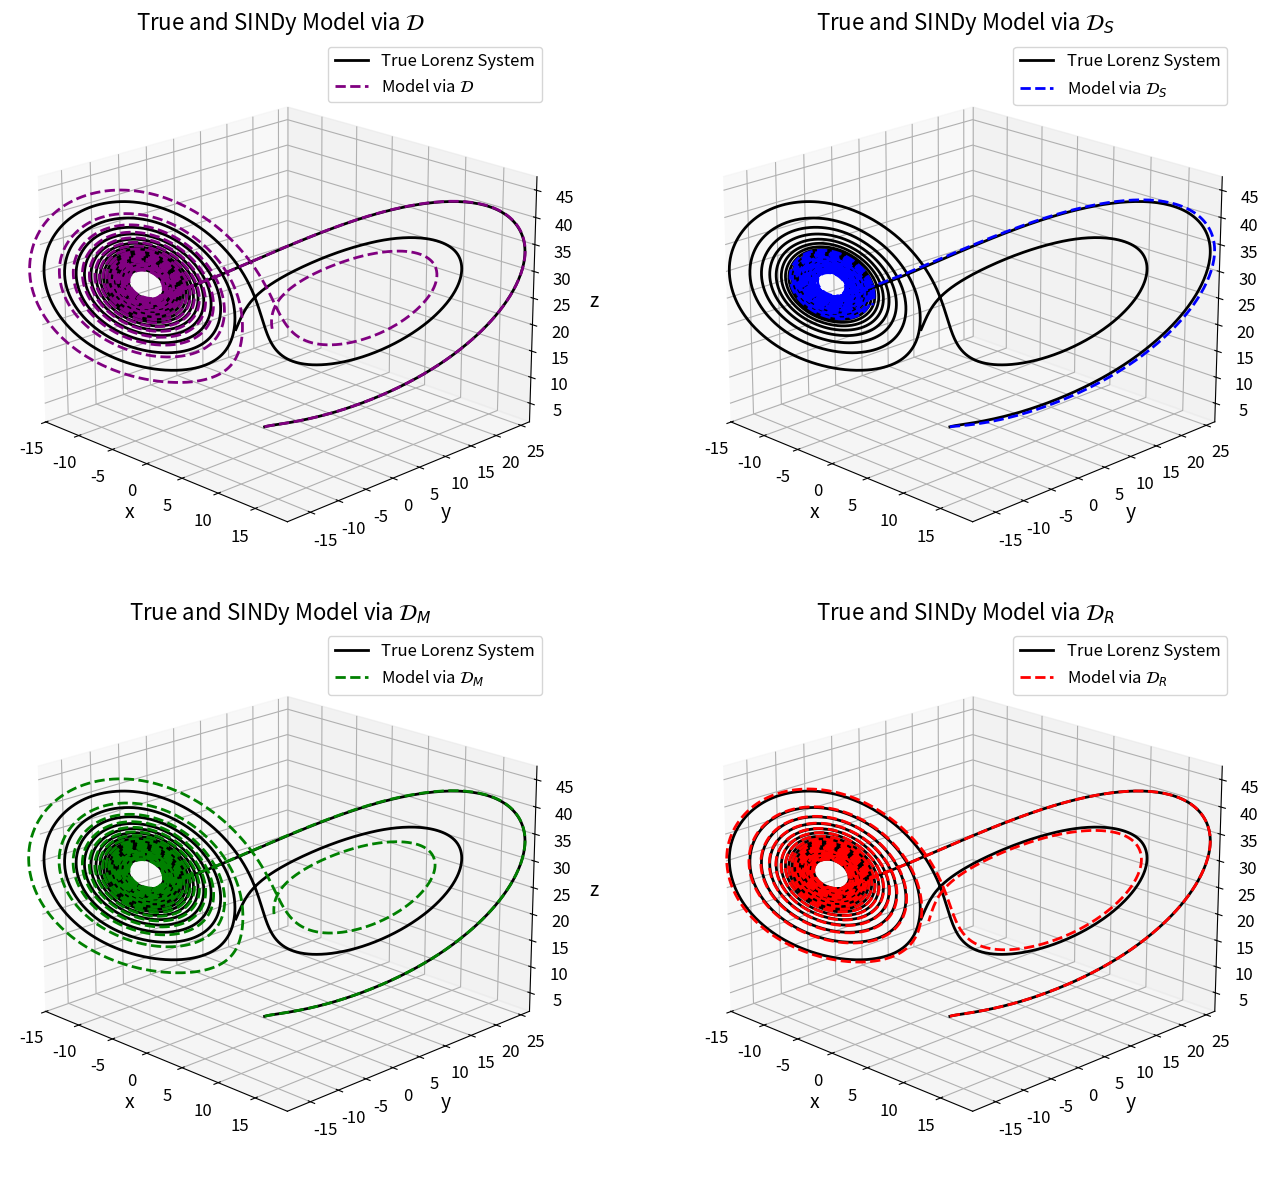

Write the Python code that produced this figure. (Note: this script raises an exception after producing the figure.)
import numpy as np
from scipy.integrate import solve_ivp
import matplotlib.pyplot as plt
from mpl_toolkits.mplot3d import Axes3D

# Set global font sizes for plots
plt.rcParams.update({
    'font.size': 14,        # Default font size
    'axes.titlesize': 16,   # Title font size
    'axes.labelsize': 14,   # Axis label font size
    'legend.fontsize': 12,  # Legend font size
    'xtick.labelsize': 12,  # X-axis tick label font size
    'ytick.labelsize': 12,  # Y-axis tick label font size
})

# True Lorenz system derivative function
def lorenz_system(t, state, sigma=10, rho=28, beta=8 / 3):
    x, y, z = state
    dx_dt = sigma * (y - x)
    dy_dt = x * (rho - z) - y
    dz_dt = x * y - beta * z
    return [dx_dt, dy_dt, dz_dt]

# Identified model 1 derivative function
def sindy_model_1(t, state):
    x, y, z = state
    dx_dt = -9.969 * x + 9.980 * y
    dy_dt = 27.969 * x - 0.980 * y - 0.999 * x * z
    dz_dt = -2.665 * z + 1.000 * x * y
    return [dx_dt, dy_dt, dz_dt]

# Identified model 3 derivative function
def sindy_model_3(t, state):
    x, y, z = state
    dx_dt = -9.950 * x + 9.968 * y - 0.001 * x * z
    dy_dt = 27.949 * x - 0.967 * y - 0.999 * x * z
    dz_dt = -2.665 * z + 1.000 * x * y
    return [dx_dt, dy_dt, dz_dt]

# Identified model 4 derivative function
def sindy_model_4(t, state):
    x, y, z = state
    dx_dt = -9.998 * x + 9.999 * y
    dy_dt = 27.994 * x - 0.997 * y - 1.000 * x * z
    dz_dt = -2.666 * z + 1.000 * x * y
    return [dx_dt, dy_dt, dz_dt]

# Identified model 2 derivative function
def sindy_model_2(t, state):
    x, y, z = state
    dx_dt = -9.981 * x + 9.989 * y
    dy_dt = 27.899 * x - 0.971 * y - 0.007 * z - 0.002 * x * y - 0.998 * x * z + 0.001 * y * y
    dz_dt = -4.280 + 0.090 * x - 0.028 * y - 2.074 * z + 0.079 * x * x + 0.933 * x * y - 0.003 * x * z + 0.012 * y * y - 0.018 * z * z
    return [dx_dt, dy_dt, dz_dt]

# Define initial condition and time span
initial_state = [1.0, 1.0, 1.0]  # Initial state
t_span = (0, 15)  # Time span
t_eval = np.linspace(t_span[0], t_span[1], 10000)  # Time points

# Solve the true Lorenz system
sol_true = solve_ivp(lorenz_system, t_span, initial_state, t_eval=t_eval)

# Solve the four identified SINDy models
sindy_models = [sindy_model_1, sindy_model_2, sindy_model_3, sindy_model_4]
model_names = ['Model via $\mathcal{D}$', 'Model via $\mathcal{D}_{S}$', 'Model via $\mathcal{D}_{M}$', 'Model via $\mathcal{D}_{R}$']

solutions = {}
for model, name in zip(sindy_models, model_names):
    sol_sindy = solve_ivp(model, t_span, initial_state, t_eval=t_eval)
    solutions[name] = sol_sindy

# Create 2x2 subplot layout
fig = plt.figure(figsize=(15, 12))
axes = []
for i in range(4):
    ax = fig.add_subplot(2, 2, i+1, projection='3d')
    axes.append(ax)

# Set axis ranges
x_min, x_max = np.min(sol_true.y[0]), np.max(sol_true.y[0])
y_min, y_max = np.min(sol_true.y[1]), np.max(sol_true.y[1])
z_min, z_max = np.min(sol_true.y[2]), np.max(sol_true.y[2])

padding = -0.01  # Add a small margin
x_lim = [x_min - padding * (x_max - x_min), x_max + padding * (x_max - x_min)]
y_lim = [y_min - padding * (y_max - y_min), y_max + padding * (y_max - y_min)]
z_lim = [z_min - padding * (z_max - z_min), z_max + padding * (z_max - z_min)]

# Plot true system and each identified model in each subplot
colors = ['purple','blue', 'green',  'red']
for i, (name, sol) in enumerate(solutions.items()):
    ax = axes[i]
    # Plot true Lorenz system
    ax.plot(sol_true.y[0], sol_true.y[1], sol_true.y[2], 
            label='True Lorenz System', lw=2, color='black')
    # Plot identified model
    ax.plot(sol.y[0], sol.y[1], sol.y[2], '--', 
            label=f'{name}', lw=2, alpha=1.0, color=colors[i])
    ax.set_title(f'True and SINDy {name}')
    ax.set_xlabel('x')
    ax.set_ylabel('y')
    ax.set_zlabel('z')
    # Set axis ranges
    ax.set_xlim(x_lim)
    ax.set_ylim(y_lim)
    ax.set_zlim(z_lim)
    # Adjust view angle
    ax.view_init(elev=20, azim=-45)
    # Add legend
    ax.legend(loc='upper right')

# Adjust subplot spacing
plt.tight_layout()
plt.savefig("results/figures/2/3.png", dpi=300)
# plt.show()